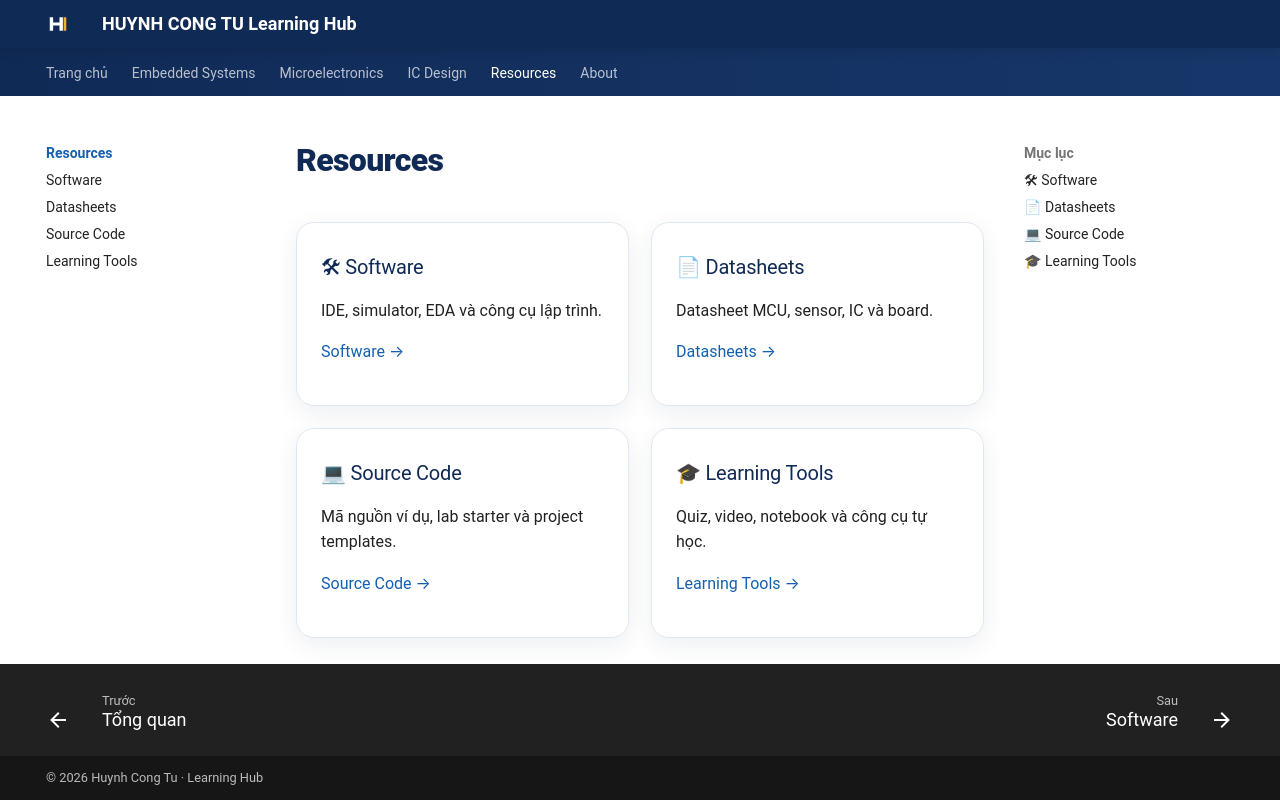

repository: Huynhcongtu/hct-learning-hub · page: resources/index.html · generator: mkdocs

# Resources

<div class="hct-grid" markdown>

<div class="hct-card" markdown>
### 🛠 Software
IDE, simulator, EDA và công cụ lập trình.

[Software →](software.md)
</div>

<div class="hct-card" markdown>
### 📄 Datasheets
Datasheet MCU, sensor, IC và board.

[Datasheets →](datasheets.md)
</div>

<div class="hct-card" markdown>
### 💻 Source Code
Mã nguồn ví dụ, lab starter và project templates.

[Source Code →](source-code.md)
</div>

<div class="hct-card" markdown>
### 🎓 Learning Tools
Quiz, video, notebook và công cụ tự học.

[Learning Tools →](learning-tools.md)
</div>

</div>
